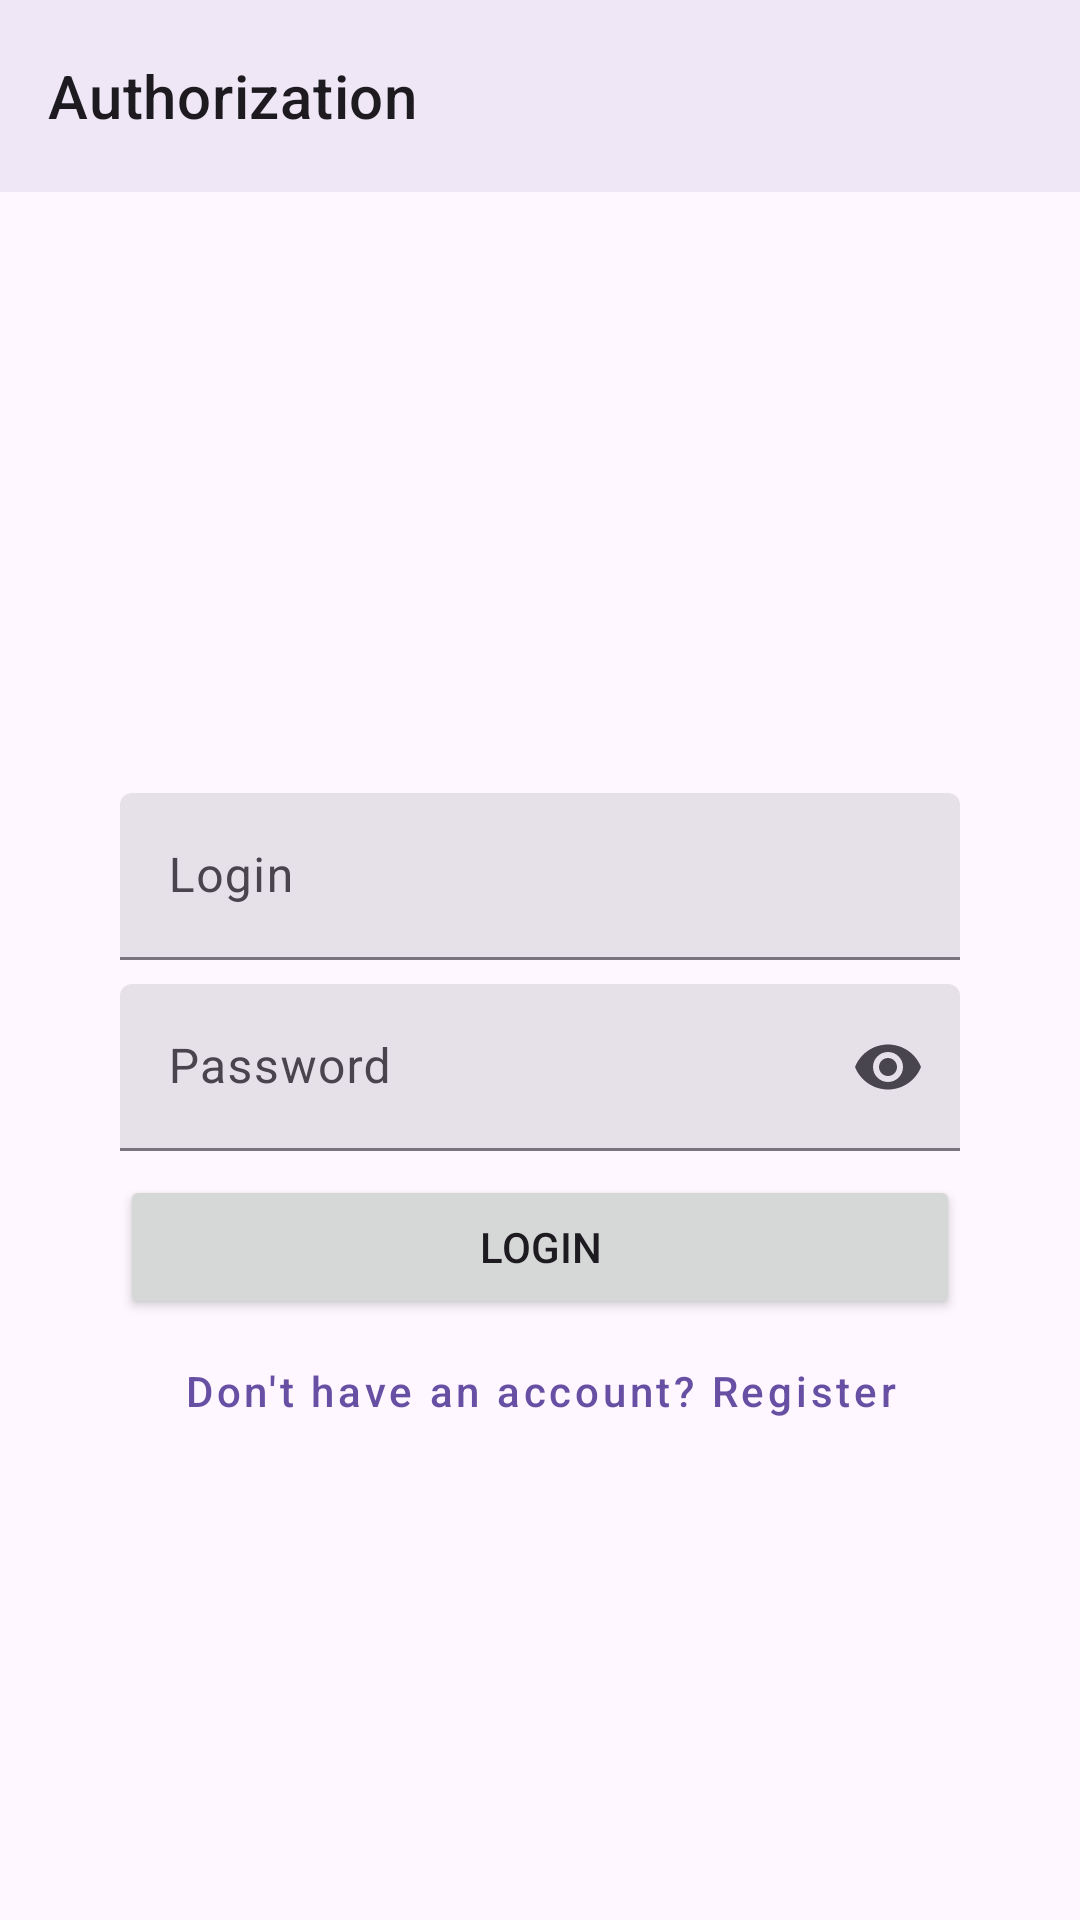

Here is an Android app screen rendered from its layout file. Give the layout XML and the strings, colors and styles it references.
<!-- AndroidManifest.xml: application theme Theme.NeWork -->
<!-- res/layout/sign_in_fragment.xml -->
<?xml version="1.0" encoding="utf-8"?>
<LinearLayout xmlns:android="http://schemas.android.com/apk/res/android"
    xmlns:app="http://schemas.android.com/apk/res-auto"
    android:layout_width="match_parent"
    android:layout_height="match_parent"
    android:orientation="vertical">


    <com.google.android.material.appbar.AppBarLayout
        android:layout_width="match_parent"
        android:layout_height="wrap_content">

        <com.google.android.material.appbar.MaterialToolbar
            android:id="@+id/loginMTB"
            android:layout_width="match_parent"
            android:layout_height="wrap_content"
            android:minHeight="?attr/actionBarSize"
            app:navigationIcon="@drawable/ic_arrow_back_24dp"
            app:title="@string/title_sign_in"

            />
    </com.google.android.material.appbar.AppBarLayout>


    <androidx.constraintlayout.widget.ConstraintLayout
        android:layout_width="match_parent"
        android:layout_height="match_parent"
        android:padding="@dimen/spaccing_login_reg">


        <com.google.android.material.textfield.TextInputLayout
            android:id="@+id/loginETL"
            style="?attr/textInputFilledStyle"
            android:layout_width="match_parent"
            android:layout_height="wrap_content"
            android:layout_gravity="center"
            android:hint="@string/hint_login_edit_text"
            app:layout_constraintBottom_toTopOf="@id/passwordETL"
            app:layout_constraintEnd_toEndOf="parent"
            app:layout_constraintStart_toStartOf="parent"
            app:layout_constraintTop_toTopOf="parent"
            app:layout_constraintVertical_chainStyle="packed">

            <com.google.android.material.textfield.TextInputEditText
                android:id="@+id/loginTI"
                android:layout_width="match_parent"
                android:layout_height="wrap_content" />


        </com.google.android.material.textfield.TextInputLayout>

        <com.google.android.material.textfield.TextInputLayout
            android:id="@+id/passwordETL"
            style="?attr/textInputFilledStyle"
            android:layout_width="match_parent"
            android:layout_height="wrap_content"
            android:layout_gravity="center"
            android:layout_marginTop="@dimen/element_spacing"
            android:hint="@string/hint_password_edit_text"
            app:endIconMode="password_toggle"
            app:layout_constraintBottom_toTopOf="@id/signIn"
            app:layout_constraintEnd_toEndOf="parent"
            app:layout_constraintStart_toStartOf="parent"
            app:layout_constraintTop_toBottomOf="@id/loginETL">


            <com.google.android.material.textfield.TextInputEditText
                android:id="@+id/passTI"
                android:layout_width="match_parent"
                android:layout_height="wrap_content"
                android:inputType="textPassword" />


        </com.google.android.material.textfield.TextInputLayout>

        <Button
            android:id="@+id/signIn"
            android:layout_width="match_parent"
            android:layout_height="wrap_content"
            android:layout_marginTop="@dimen/element_spacing"
            android:text="@string/login_button"
            app:layout_constraintBottom_toBottomOf="parent"
            app:layout_constraintEnd_toEndOf="parent"
            app:layout_constraintStart_toStartOf="parent"
            app:layout_constraintTop_toBottomOf="@id/passwordETL" />

        <com.google.android.material.button.MaterialButton
            android:id="@+id/signUpB"
            style="@style/Widget.MaterialComponents.Button.TextButton"
            android:layout_width="wrap_content"
            android:layout_height="wrap_content"
            android:text="@string/don_t_have_account"
            android:textAllCaps="false"
            app:layout_constraintEnd_toEndOf="parent"
            app:layout_constraintStart_toStartOf="parent"
            app:layout_constraintTop_toBottomOf="@id/signIn" />
    </androidx.constraintlayout.widget.ConstraintLayout>


</LinearLayout>
<!-- resources referenced by this layout -->
<resources>
  <dimen name="element_spacing">8dp</dimen>
  <dimen name="spaccing_login_reg">40dp</dimen>
  <string name="don_t_have_account">Don\'t have an account? Register</string>
  <string name="hint_login_edit_text">Login</string>
  <string name="hint_password_edit_text">Password</string>
  <string name="login_button">Login</string>
  <string name="title_sign_in">Authorization</string>
  <style name="Theme.NeWork" parent="Theme.Material3.Light.NoActionBar">
          
          
          <item name="actionOverflowButtonStyle">@style/OverFlow</item>
          <item name="toolbarStyle">@style/Toolbar</item>
  
      </style>
  <style name="OverFlow" parent="Widget.AppCompat.ActionButton.Overflow">
          <item name="android:src">@drawable/ic_account_circle_24dp</item>
      </style>
  <style name="Toolbar" parent="@style/Widget.MaterialComponents.Toolbar.Primary">
          <item name="android:background">@color/appbar_color</item>
          <item name="titleTextColor">@color/header_text_color</item>
          <item name="android:layout_width">match_parent</item>
          <item name="android:layout_height">?attr/actionBarSize</item>
          <item name="actionOverflowButtonStyle">@style/OverFlow</item>
      </style>
  <color name="appbar_color">#FEF7FF</color>
  <color name="header_text_color">#1D1B20</color>
</resources>
